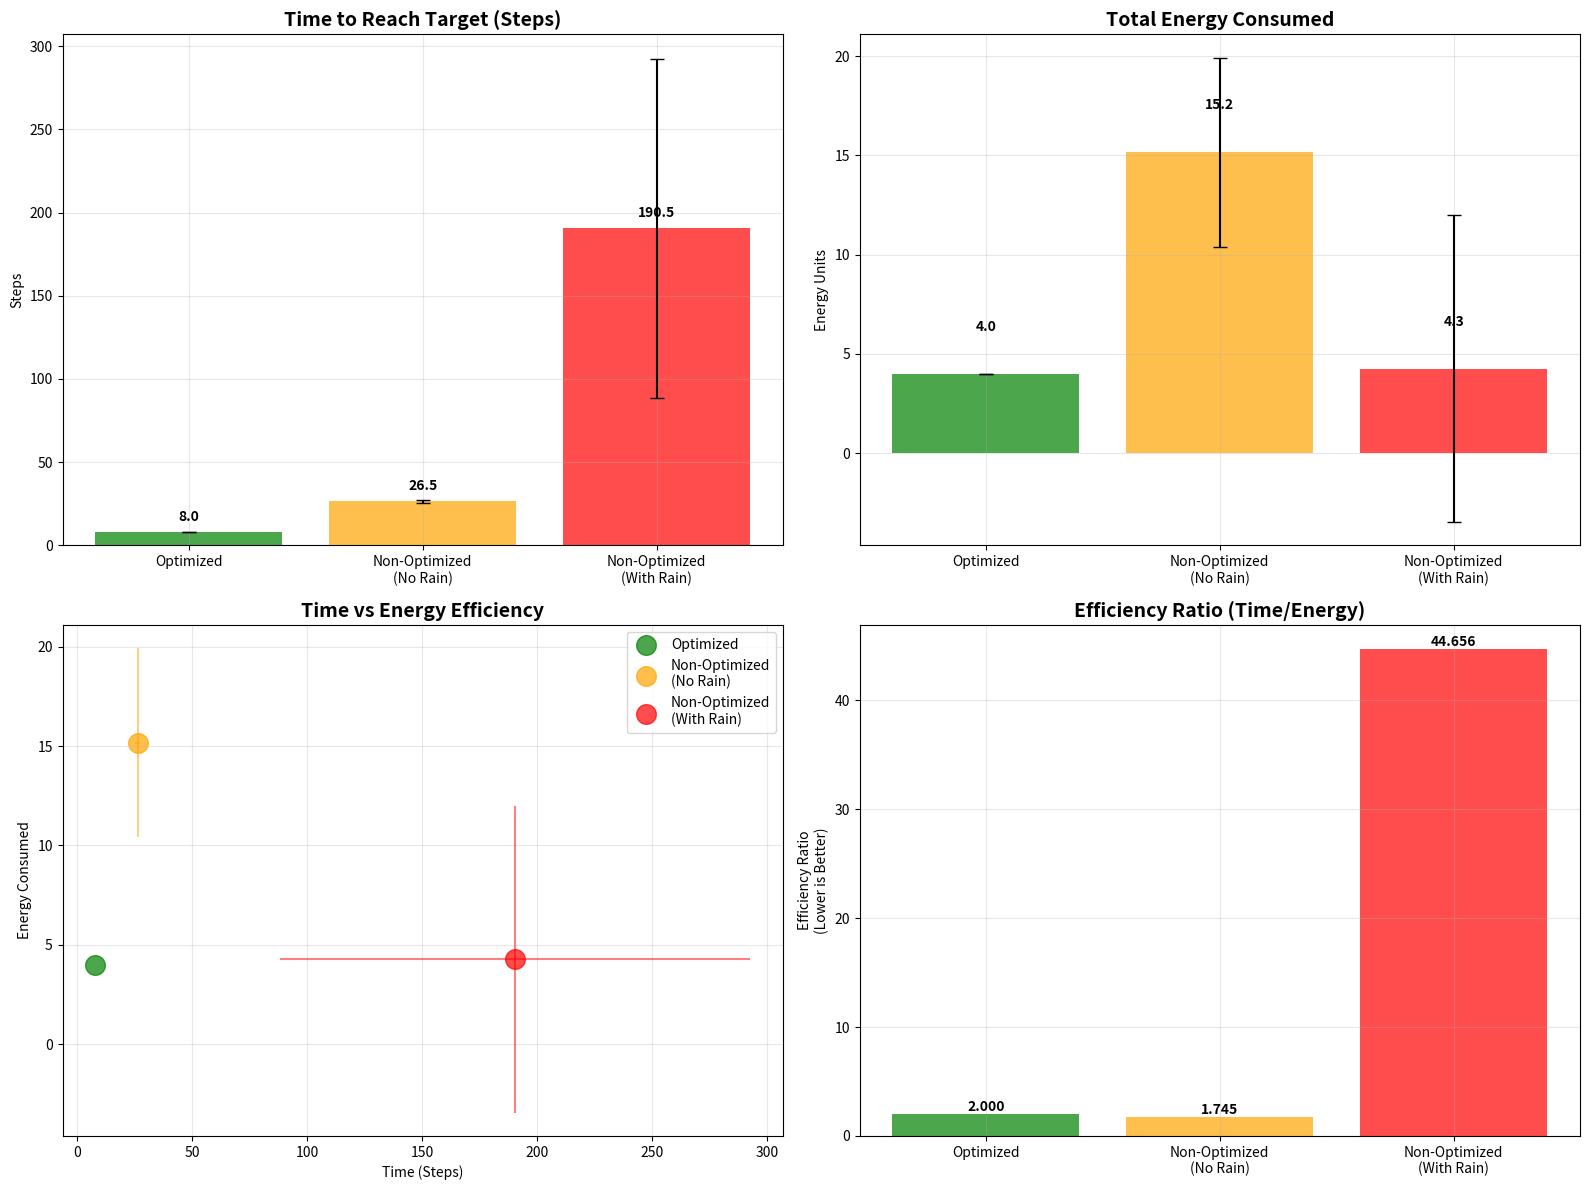

This chart was generated by the following Python code:
import numpy as np
import matplotlib.pyplot as plt
import matplotlib.animation as animation
from matplotlib.patches import Circle, Rectangle
import random
from dataclasses import dataclass
from typing import List, Tuple, Optional
import math
import pandas as pd
from time import time

@dataclass
class OptimizedCaterpillar:
    
    def __init__(self, agent_id: int, position: Tuple[float, float], is_leader: bool = False, is_super_leader: bool = False):
        self.id = agent_id
        self.position = np.array(position, dtype=float)
        self.is_leader = is_leader
        self.is_super_leader = is_super_leader
        self.energy_consumed = 0.0
        self.heading = 0.0
        self.color = 'blue'
        if self.is_super_leader:
            self.color = 'gold'
        elif self.is_leader:
            self.color = 'green'
        self.reached_target = False
        self.movement_history = [tuple(position)]
    
    def distance_to(self, target: np.ndarray) -> float:
        return np.linalg.norm(self.position - target)
    
    def turn_toward(self, target: np.ndarray):
        direction = target - self.position
        self.heading = np.arctan2(direction[1], direction[0])
    
    def move_forward(self, distance: float):
        dx = distance * np.cos(self.heading)
        dy = distance * np.sin(self.heading)
        self.position += np.array([dx, dy])
        self.energy_consumed += 0.5
        self.movement_history.append(tuple(self.position.copy()))

class OptimizedSimulation:
    
    def __init__(self, num_caterpillars: int = 10, num_super_leaders: int = 1, target_point: Tuple[float, float] = (8, 8)):
        self.caterpillars: List[OptimizedCaterpillar] = []
        self.target_point = np.array(target_point)
        self.desired_distance = 2.0
        self.steps = 0
        self.energy_history = []
        self.distance_history = []
        self.completion_time = None
        self.total_energy_at_completion = 0
        
        
        start_x, start_y = 1, 5
        spacing = 0.5
        
        for i in range(num_caterpillars):
            is_super_leader = (i == 0 and num_super_leaders > 0)
            is_leader = (i < num_super_leaders) and not is_super_leader
            
            caterpillar = OptimizedCaterpillar(
                i, 
                (start_x + i * spacing, start_y),
                is_leader=is_leader,
                is_super_leader=is_super_leader
            )
            self.caterpillars.append(caterpillar)
    
    def get_previous_turtle(self, current_id: int) -> Optional[OptimizedCaterpillar]:
        if current_id == 0:
            return None
        for caterpillar in self.caterpillars:
            if caterpillar.id == current_id - 1:
                return caterpillar
        return None
    
    def get_super_leader(self) -> Optional[OptimizedCaterpillar]:
        for caterpillar in self.caterpillars:
            if caterpillar.is_super_leader:
                return caterpillar
        return None
    
    def step(self):
        total_energy = 0
        avg_distance = 0
        caterpillars_at_target = 0
        
        for caterpillar in self.caterpillars:
            if caterpillar.reached_target:
                caterpillars_at_target += 1
                continue
                
            distance_to_target = caterpillar.distance_to(self.target_point)
            
            if distance_to_target > 0.5:
                caterpillar.turn_toward(self.target_point)
                caterpillar.move_forward(1.0)
            elif caterpillar.is_leader or caterpillar.is_super_leader:
                super_leader = self.get_super_leader()
                if super_leader and caterpillar.id != super_leader.id:
                    caterpillar.turn_toward(super_leader.position)
                    current_distance = caterpillar.distance_to(super_leader.position)
                    
                    if current_distance > self.desired_distance:
                        caterpillar.move_forward(1.5)
                    else:
                        caterpillar.move_forward(0.5)
                else:
                    caterpillar.move_forward(0.1)
            else:
                previous_turtle = self.get_previous_turtle(caterpillar.id)
                if previous_turtle:
                    caterpillar.turn_toward(previous_turtle.position)
                    current_distance = caterpillar.distance_to(previous_turtle.position)
                    
                    if current_distance > self.desired_distance:
                        caterpillar.move_forward(1.5)
                    else:
                        caterpillar.move_forward(0.5)
            
            
            if caterpillar.distance_to(self.target_point) <= 0.5:
                caterpillar.reached_target = True
                caterpillars_at_target += 1
            
            total_energy += caterpillar.energy_consumed
            avg_distance += distance_to_target
        
        
        self.energy_history.append(total_energy)
        self.distance_history.append(avg_distance / len(self.caterpillars))
        self.steps += 1
        
        
        if caterpillars_at_target == len(self.caterpillars) and self.completion_time is None:
            self.completion_time = self.steps
            self.total_energy_at_completion = total_energy
        
        return caterpillars_at_target == len(self.caterpillars)

@dataclass
class NonOptimizedCaterpillar:
    
    def __init__(self, agent_id: int, position: Tuple[float, float]):
        self.id = agent_id
        self.position = np.array(position, dtype=float)
        self.at_target = False
        self.at_tree = False
        self.color = 'green'
        self.energy_consumed = 0.0
        self.movement_history = [tuple(position)]
    
    def distance_to(self, target: np.ndarray) -> float:
        return np.linalg.norm(self.position - target)
    
    def move_toward(self, target: np.ndarray, step_size: float = 0.5):
        direction = target - self.position
        distance = np.linalg.norm(direction)
        
        if distance > 0:
            noise_angle = random.uniform(-0.5, 0.5)
            direction_normalized = direction / distance
            
            cos_angle = np.cos(noise_angle)
            sin_angle = np.sin(noise_angle)
            new_direction = np.array([
                direction_normalized[0] * cos_angle - direction_normalized[1] * sin_angle,
                direction_normalized[0] * sin_angle + direction_normalized[1] * cos_angle
            ])
            
            movement = new_direction * step_size * random.uniform(0.7, 1.3)
            self.position += movement
            self.energy_consumed += 0.5
            self.movement_history.append(tuple(self.position.copy()))

class NonOptimizedSimulation:
    
    def __init__(self, 
                 num_caterpillars: int = 15,
                 tree_position: Tuple[float, float] = (2, 2),
                 target_spot: Tuple[float, float] = (8, 8),
                 rain_enabled: bool = True):
        
        self.caterpillars: List[NonOptimizedCaterpillar] = []
        self.tree_position = np.array(tree_position)
        self.target_spot = np.array(target_spot)
        self.rain_active = False
        self.rain_enabled = rain_enabled
        self.steps = 0
        self.rain_start_step = 0
        self.rain_duration = 0
        self.completion_time = None
        self.total_energy_at_completion = 0
        
        self.metrics = {
            'at_target': [],
            'at_tree': [],
            'moving': [],
            'total_energy': [],
            'avg_distance': []
        }
        
        self.initialize_caterpillars(num_caterpillars)
    
    def initialize_caterpillars(self, num_caterpillars: int):
        for i in range(num_caterpillars):
            angle = random.uniform(0, 2 * math.pi)
            distance = random.uniform(0.5, 2.0)
            x = self.tree_position[0] + distance * math.cos(angle)
            y = self.tree_position[1] + distance * math.sin(angle)
            
            caterpillar = NonOptimizedCaterpillar(i, (x, y))
            self.caterpillars.append(caterpillar)
    
    def toggle_rain(self, duration: int = 20):
        if self.rain_enabled and not self.rain_active and random.random() < 0.05:
            self.rain_active = True
            self.rain_start_step = self.steps
            self.rain_duration = duration
        elif self.rain_active and (self.steps - self.rain_start_step) >= self.rain_duration:
            self.rain_active = False
    
    def step(self):
        self.steps += 1
        self.toggle_rain()
        
        caterpillars_moving = 0
        total_energy = 0
        avg_distance = 0
        caterpillars_at_target = 0
        
        for caterpillar in self.caterpillars:
            if caterpillar.at_target or caterpillar.at_tree:
                if caterpillar.at_target:
                    caterpillars_at_target += 1
                continue
                
            caterpillars_moving += 1
            
            if self.rain_active:
                if caterpillar.distance_to(self.tree_position) > 0.5:
                    caterpillar.move_toward(self.tree_position, step_size=0.3)
                else:
                    caterpillar.at_tree = True
                    caterpillar.color = 'blue'
            else:
                if caterpillar.distance_to(self.target_spot) > 0.5:
                    caterpillar.move_toward(self.target_spot, step_size=0.4)
                else:
                    caterpillar.at_target = True
                    caterpillar.color = 'red'
                    caterpillars_at_target += 1
            
            total_energy += caterpillar.energy_consumed
            avg_distance += caterpillar.distance_to(self.target_spot)
        
        
        at_target = sum(1 for c in self.caterpillars if c.at_target)
        at_tree = sum(1 for c in self.caterpillars if c.at_tree)
        
        self.metrics['at_target'].append(at_target)
        self.metrics['at_tree'].append(at_tree)
        self.metrics['moving'].append(caterpillars_moving)
        self.metrics['total_energy'].append(total_energy)
        self.metrics['avg_distance'].append(avg_distance / len(self.caterpillars))
        
        
        if caterpillars_at_target == len(self.caterpillars) and self.completion_time is None:
            self.completion_time = self.steps
            self.total_energy_at_completion = total_energy
        
        return caterpillars_at_target == len(self.caterpillars)

class ComparativeAnalysis:
    
    def __init__(self, num_trials: int = 10, max_steps: int = 300):
        self.num_trials = num_trials
        self.max_steps = max_steps
        self.results = []
    
    def run_comparison(self):
        
        print("Running comparative analysis...")
        print("=" * 60)
        
        for trial in range(self.num_trials):
            print(f"Trial {trial + 1}/{self.num_trials}")
            
            
            optimized_sim = OptimizedSimulation(num_caterpillars=10, num_super_leaders=1)
            optimized_time = None
            optimized_energy = None
            
            for step in range(self.max_steps):
                done = optimized_sim.step()
                if done:
                    optimized_time = optimized_sim.completion_time
                    optimized_energy = optimized_sim.total_energy_at_completion
                    break
            
            if optimized_time is None:
                optimized_time = self.max_steps
                optimized_energy = optimized_sim.energy_history[-1]
            
            
            non_optimized_no_rain = NonOptimizedSimulation(
                num_caterpillars=10, 
                rain_enabled=False
            )
            non_opt_no_rain_time = None
            non_opt_no_rain_energy = None
            
            for step in range(self.max_steps):
                done = non_optimized_no_rain.step()
                if done:
                    non_opt_no_rain_time = non_optimized_no_rain.completion_time
                    non_opt_no_rain_energy = non_optimized_no_rain.total_energy_at_completion
                    break
            
            if non_opt_no_rain_time is None:
                non_opt_no_rain_time = self.max_steps
                non_opt_no_rain_energy = non_optimized_no_rain.metrics['total_energy'][-1]
            
            
            non_optimized_rain = NonOptimizedSimulation(
                num_caterpillars=10, 
                rain_enabled=True
            )
            non_opt_rain_time = None
            non_opt_rain_energy = None
            
            for step in range(self.max_steps):
                done = non_optimized_rain.step()
                if done:
                    non_opt_rain_time = non_optimized_rain.completion_time
                    non_opt_rain_energy = non_optimized_rain.total_energy_at_completion
                    break
            
            if non_opt_rain_time is None:
                non_opt_rain_time = self.max_steps
                non_opt_rain_energy = non_optimized_rain.metrics['total_energy'][-1]
            
            
            self.results.append({
                'trial': trial + 1,
                'optimized_time': optimized_time,
                'optimized_energy': optimized_energy,
                'non_optimized_no_rain_time': non_opt_no_rain_time,
                'non_optimized_no_rain_energy': non_opt_no_rain_energy,
                'non_optimized_rain_time': non_opt_rain_time,
                'non_optimized_rain_energy': non_opt_rain_energy
            })
        
        return self.analyze_results()
    
    def analyze_results(self):
        
        df = pd.DataFrame(self.results)
        
        
        stats = {
            'Method': ['Optimized', 'Non-Optimized (No Rain)', 'Non-Optimized (With Rain)'],
            'Avg_Time': [
                df['optimized_time'].mean(),
                df['non_optimized_no_rain_time'].mean(),
                df['non_optimized_rain_time'].mean()
            ],
            'Std_Time': [
                df['optimized_time'].std(),
                df['non_optimized_no_rain_time'].std(),
                df['non_optimized_rain_time'].std()
            ],
            'Avg_Energy': [
                df['optimized_energy'].mean(),
                df['non_optimized_no_rain_energy'].mean(),
                df['non_optimized_rain_energy'].mean()
            ],
            'Std_Energy': [
                df['optimized_energy'].std(),
                df['non_optimized_no_rain_energy'].std(),
                df['non_optimized_rain_energy'].std()
            ],
            'Efficiency_Ratio': [
                (df['optimized_time'].mean() / df['optimized_energy'].mean()) if df['optimized_energy'].mean() > 0 else 0,
                (df['non_optimized_no_rain_time'].mean() / df['non_optimized_no_rain_energy'].mean()) if df['non_optimized_no_rain_energy'].mean() > 0 else 0,
                (df['non_optimized_rain_time'].mean() / df['non_optimized_rain_energy'].mean()) if df['non_optimized_rain_energy'].mean() > 0 else 0
            ]
        }
        
        stats_df = pd.DataFrame(stats)
        
        
        self.create_comparison_plots(df, stats_df)
        
        return df, stats_df
    
    def create_comparison_plots(self, df, stats_df):
        """Create comprehensive comparison plots"""
        fig, ((ax1, ax2), (ax3, ax4)) = plt.subplots(2, 2, figsize=(16, 12))
        
        
        methods = ['Optimized', 'Non-Optimized\n(No Rain)', 'Non-Optimized\n(With Rain)']
        times = [df['optimized_time'].mean(), df['non_optimized_no_rain_time'].mean(), df['non_optimized_rain_time'].mean()]
        time_errors = [df['optimized_time'].std(), df['non_optimized_no_rain_time'].std(), df['non_optimized_rain_time'].std()]
        
        bars1 = ax1.bar(methods, times, yerr=time_errors, capsize=5, color=['green', 'orange', 'red'], alpha=0.7)
        ax1.set_title('Time to Reach Target (Steps)', fontsize=14, fontweight='bold')
        ax1.set_ylabel('Steps')
        ax1.grid(True, alpha=0.3)
        
        
        for bar in bars1:
            height = bar.get_height()
            ax1.text(bar.get_x() + bar.get_width()/2., height + 5,
                    f'{height:.1f}', ha='center', va='bottom', fontweight='bold')
        
        
        energies = [df['optimized_energy'].mean(), df['non_optimized_no_rain_energy'].mean(), df['non_optimized_rain_energy'].mean()]
        energy_errors = [df['optimized_energy'].std(), df['non_optimized_no_rain_energy'].std(), df['non_optimized_rain_energy'].std()]
        
        bars2 = ax2.bar(methods, energies, yerr=energy_errors, capsize=5, color=['green', 'orange', 'red'], alpha=0.7)
        ax2.set_title('Total Energy Consumed', fontsize=14, fontweight='bold')
        ax2.set_ylabel('Energy Units')
        ax2.grid(True, alpha=0.3)
        
        for bar in bars2:
            height = bar.get_height()
            ax2.text(bar.get_x() + bar.get_width()/2., height + 2,
                    f'{height:.1f}', ha='center', va='bottom', fontweight='bold')
        
        
        colors = ['green', 'orange', 'red']
        for i, method in enumerate(methods):
            ax3.scatter(stats_df['Avg_Time'][i], stats_df['Avg_Energy'][i], 
                       s=200, color=colors[i], label=method, alpha=0.7)
            ax3.errorbar(stats_df['Avg_Time'][i], stats_df['Avg_Energy'][i],
                        xerr=stats_df['Std_Time'][i], yerr=stats_df['Std_Energy'][i],
                        color=colors[i], alpha=0.5)
        
        ax3.set_xlabel('Time (Steps)')
        ax3.set_ylabel('Energy Consumed')
        ax3.set_title('Time vs Energy Efficiency', fontsize=14, fontweight='bold')
        ax3.legend()
        ax3.grid(True, alpha=0.3)
        
        
        efficiency = stats_df['Efficiency_Ratio']
        bars4 = ax4.bar(methods, efficiency, color=['green', 'orange', 'red'], alpha=0.7)
        ax4.set_title('Efficiency Ratio (Time/Energy)', fontsize=14, fontweight='bold')
        ax4.set_ylabel('Efficiency Ratio\n(Lower is Better)')
        ax4.grid(True, alpha=0.3)
        
        for bar in bars4:
            height = bar.get_height()
            ax4.text(bar.get_x() + bar.get_width()/2., height + 0.01,
                    f'{height:.3f}', ha='center', va='bottom', fontweight='bold')
        
        plt.tight_layout()
        plt.show()
        
        
        self.print_detailed_stats(stats_df)
    
    def print_detailed_stats(self, stats_df):
        
        print("\n" + "="*80)
        print("COMPREHENSIVE COMPARISON RESULTS")
        print("="*80)
        
        for _, row in stats_df.iterrows():
            print(f"\n{row['Method']}:")
            print(f"  Average Time: {row['Avg_Time']:.2f} ± {row['Std_Time']:.2f} steps")
            print(f"  Average Energy: {row['Avg_Energy']:.2f} ± {row['Std_Energy']:.2f} units")
            print(f"  Efficiency Ratio: {row['Efficiency_Ratio']:.3f} (time/energy)")
        
        
        opt_time = stats_df[stats_df['Method'] == 'Optimized']['Avg_Time'].values[0]
        no_rain_time = stats_df[stats_df['Method'] == 'Non-Optimized (No Rain)']['Avg_Time'].values[0]
        rain_time = stats_df[stats_df['Method'] == 'Non-Optimized (With Rain)']['Avg_Time'].values[0]
        
        opt_energy = stats_df[stats_df['Method'] == 'Optimized']['Avg_Energy'].values[0]
        no_rain_energy = stats_df[stats_df['Method'] == 'Non-Optimized (No Rain)']['Avg_Energy'].values[0]
        rain_energy = stats_df[stats_df['Method'] == 'Non-Optimized (With Rain)']['Avg_Energy'].values[0]
        
        print("\n" + "="*80)
        print("PERFORMANCE IMPROVEMENT ANALYSIS")
        print("="*80)
        print(f"\nOptimized vs Non-Optimized (No Rain):")
        print(f"  Time Improvement: {((no_rain_time - opt_time) / no_rain_time * 100):.1f}% faster")
        print(f"  Energy Efficiency: {((no_rain_energy - opt_energy) / no_rain_energy * 100):.1f}% less energy")
        
        print(f"\nOptimized vs Non-Optimized (With Rain):")
        print(f"  Time Improvement: {((rain_time - opt_time) / rain_time * 100):.1f}% faster")
        print(f"  Energy Efficiency: {((rain_energy - opt_energy) / rain_energy * 100):.1f}% less energy")
        
        print(f"\nKey Insights:")
        print("• Organized movement (optimized) significantly reduces both time and energy consumption")
        print("• Rain events in non-optimized movement dramatically decrease efficiency")
        print("• Leadership hierarchy in optimized movement enables coordinated, efficient paths")
        print("• Random movement patterns in non-optimized approach lead to wasted energy")

def run_side_by_side_demonstration():
    
    print("Running side-by-side demonstration...")
    
    
    optimized_sim = OptimizedSimulation(num_caterpillars=8, num_super_leaders=1)
    non_optimized_sim = NonOptimizedSimulation(num_caterpillars=8, rain_enabled=True)
    
    
    fig, (ax1, ax2) = plt.subplots(1, 2, figsize=(16, 8))
    
    def update(frame):
        ax1.clear()
        ax2.clear()
        
        
        opt_done = optimized_sim.step()
        non_opt_done = non_optimized_sim.step()
        
        
        ax1.set_xlim(0, 10)
        ax1.set_ylim(0, 10)
        ax1.set_aspect('equal')
        ax1.set_title('Optimized Movement (Algorithm 1)', fontweight='bold')
        ax1.set_xlabel('X Position')
        ax1.set_ylabel('Y Position')
        ax1.grid(True, alpha=0.3)
        
        
        target_circle = Circle(optimized_sim.target_point, 0.3, color='red', alpha=0.7)
        ax1.add_patch(target_circle)
        
       
        for i, caterpillar in enumerate(optimized_sim.caterpillars):
            caterpillar_circle = Circle(caterpillar.position, 0.2, color=caterpillar.color, alpha=0.8)
            ax1.add_patch(caterpillar_circle)
            
            if i > 0 and not caterpillar.reached_target:
                prev_caterpillar = optimized_sim.caterpillars[i-1]
                ax1.plot([prev_caterpillar.position[0], caterpillar.position[0]],
                        [prev_caterpillar.position[1], caterpillar.position[1]],
                        'gray', alpha=0.5, linestyle='--')
        
        
        ax2.set_xlim(0, 10)
        ax2.set_ylim(0, 10)
        ax2.set_aspect('equal')
        ax2.set_title('Non-Optimized Movement (Algorithm 2)', fontweight='bold')
        ax2.set_xlabel('X Position')
        ax2.set_ylabel('Y Position')
        ax2.grid(True, alpha=0.3)
        
        
        tree_circle = Circle(non_optimized_sim.tree_position, 0.4, color='green', alpha=0.7)
        ax2.add_patch(tree_circle)
        target_rect = Rectangle((non_optimized_sim.target_spot[0]-0.3, non_optimized_sim.target_spot[1]-0.3), 
                               0.6, 0.6, color='brown', alpha=0.7)
        ax2.add_patch(target_rect)
        
        
        if non_optimized_sim.rain_active:
            ax2.text(5, 9.5, 'RAIN!', ha='center', va='center', 
                    fontsize=16, fontweight='bold', color='blue')
        
        
        for caterpillar in non_optimized_sim.caterpillars:
            
            if len(caterpillar.movement_history) > 1:
                path_x, path_y = zip(*caterpillar.movement_history)
                ax2.plot(path_x, path_y, 'gray', alpha=0.3, linewidth=1)
            
            
            caterpillar_circle = Circle(caterpillar.position, 0.15, color=caterpillar.color, alpha=0.8)
            ax2.add_patch(caterpillar_circle)
        
        
        opt_info = f'Optimized\nSteps: {optimized_sim.steps}\nEnergy: {optimized_sim.energy_history[-1]:.1f}\nAt Target: {sum(1 for c in optimized_sim.caterpillars if c.reached_target)}'
        non_opt_info = f'Non-Optimized\nSteps: {non_optimized_sim.steps}\nEnergy: {non_optimized_sim.metrics["total_energy"][-1]:.1f}\nAt Target: {non_optimized_sim.metrics["at_target"][-1]}\nAt Tree: {non_optimized_sim.metrics["at_tree"][-1]}'
        
        ax1.text(0.02, 0.98, opt_info, transform=ax1.transAxes, verticalalignment='top',
                bbox=dict(boxstyle='round', facecolor='lightgreen', alpha=0.8))
        ax2.text(0.02, 0.98, non_opt_info, transform=ax2.transAxes, verticalalignment='top',
                bbox=dict(boxstyle='round', facecolor='lightcoral', alpha=0.8))
        
        if opt_done and non_opt_done:
            ax1.text(0.5, 0.5, 'COMPLETE!', transform=ax1.transAxes, ha='center', va='center',
                    fontsize=20, fontweight='bold', bbox=dict(boxstyle='round', facecolor='yellow'))
            ax2.text(0.5, 0.5, 'COMPLETE!', transform=ax2.transAxes, ha='center', va='center',
                    fontsize=20, fontweight='bold', bbox=dict(boxstyle='round', facecolor='yellow'))
        
        return []
    
    ani = animation.FuncAnimation(fig, update, frames=200, interval=400, blit=False, repeat=False)
    plt.tight_layout()
    plt.show()

if __name__ == "__main__":
    print("CATERPILLAR MOVEMENT ALGORITHMS COMPARISON")
    print("=" * 60)
    print("Comparing Optimized (Algorithm 1) vs Non-Optimized (Algorithm 2)")
    print("Metrics: Time to reach target and Energy consumption")
    print()
    
    
    run_side_by_side_demonstration()
    
    
    print("\n" + "="*60)
    print("RUNNING COMPREHENSIVE STATISTICAL ANALYSIS")
    print("="*60)
    
    comparator = ComparativeAnalysis(num_trials=15, max_steps=250)
    results_df, stats_df = comparator.run_comparison()
    
    
    results_df.to_csv('caterpillar_comparison_results.csv', index=False)
    stats_df.to_csv('caterpillar_comparison_stats.csv', index=False)
    
    print("\nResults saved to 'caterpillar_comparison_results.csv' and 'caterpillar_comparison_stats.csv'")